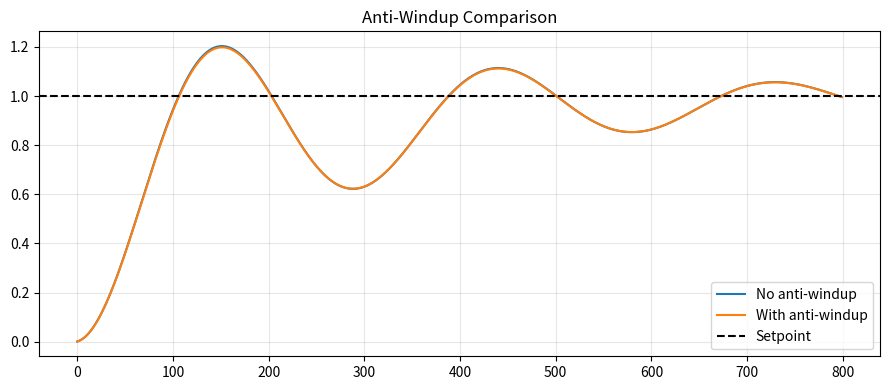
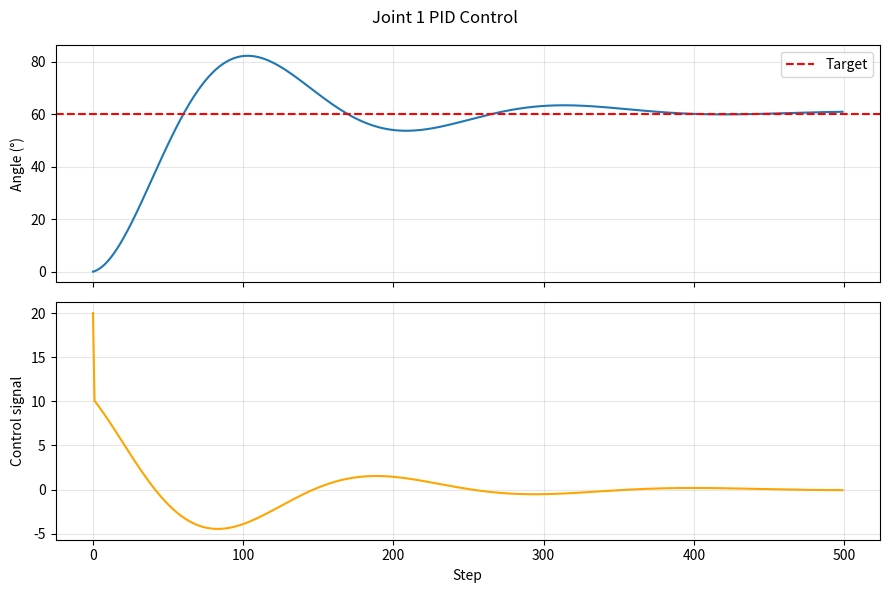
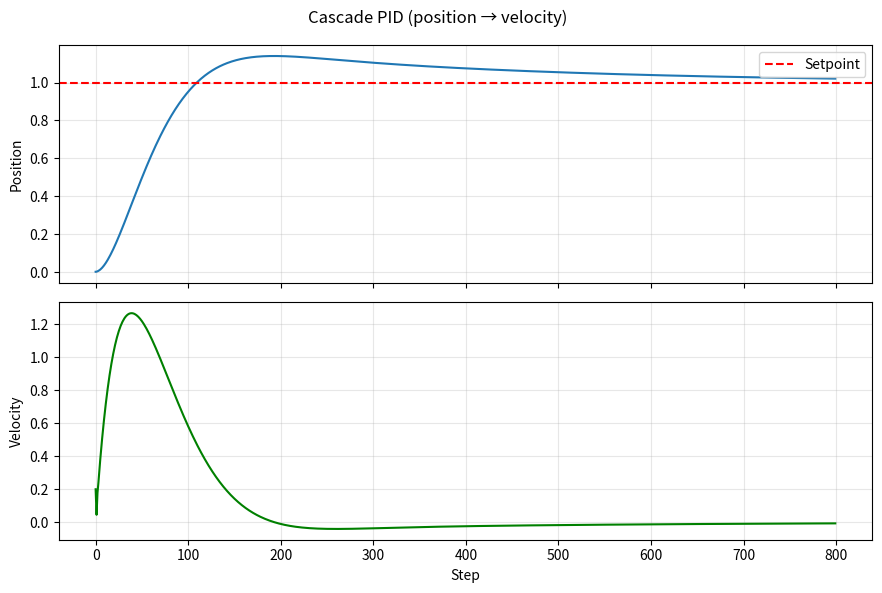

Here is the Python script that generated these plots, in order:
# Advanced Day 16 — Solutions
import numpy as np
import matplotlib.pyplot as plt

# ─── shared PID class ──────────────────────────────────────────────────────────
class PIDController:
    def __init__(self, Kp, Ki, Kd, setpoint=0., dt=0.01,
                 out_min=-float("inf"), out_max=float("inf"), anti_windup=False):
        self.Kp=Kp; self.Ki=Ki; self.Kd=Kd
        self.setpoint=setpoint; self.dt=dt
        self.out_min=out_min; self.out_max=out_max
        self.anti_windup=anti_windup
        self.integral=0.; self.prev_error=0.

    def step(self, measurement):
        error = self.setpoint - measurement
        P = self.Kp * error
        D = self.Kd * (error - self.prev_error) / self.dt
        self.prev_error = error
        raw = P + self.Ki * self.integral + D
        output = np.clip(raw, self.out_min, self.out_max)
        # Only integrate when not saturated (anti-windup)
        if self.anti_windup:
            if output == raw:
                self.integral += error * self.dt
        else:
            self.integral += error * self.dt
        return output

    def reset(self):
        self.integral=0.; self.prev_error=0.

# ─── Exercise 1 — mass-spring-damper PID tuning ────────────────────────────────
print("=== Exercise 1: Mass-Spring-Damper ===")
m, c, k = 1.0, 0.5, 2.0
dt, n = 0.01, 800
setpoint = 1.0

pid = PIDController(Kp=8.0, Ki=5.0, Kd=3.0, setpoint=setpoint, dt=dt,
                    out_min=-50., out_max=50.)
x, xdot = 0., 0.
times, xs = [], []
for i in range(n):
    F = pid.step(x)
    xddot = (F - c*xdot - k*x) / m
    xdot += xddot * dt
    x    += xdot * dt
    times.append(i*dt); xs.append(x)

ss_err   = abs(setpoint - xs[-1])
overshoot = max(0., (max(xs) - setpoint) / setpoint * 100)
print(f"  Final x={xs[-1]:.4f}  Overshoot={overshoot:.1f}%  SS-error={ss_err:.4f}")

# ─── Exercise 2 — Anti-windup comparison ───────────────────────────────────────
print("\n=== Exercise 2: Anti-Windup ===")
def run_saturated(anti_windup, label):
    pid2 = PIDController(Kp=3., Ki=2., Kd=0.5, setpoint=1., dt=0.01,
                         out_min=-10., out_max=10., anti_windup=anti_windup)
    x2, xdot2 = 0., 0.
    out = []
    for _ in range(800):
        F = pid2.step(x2)
        xddot = (F - 0.5*xdot2 - 2.*x2) / 1.
        xdot2 += xddot * 0.01; x2 += xdot2 * 0.01
        out.append(x2)
    overshoot = max(0., (max(out)-1.)/1.*100)
    print(f"  {label}: overshoot={overshoot:.1f}%  final={out[-1]:.4f}")
    return out

out_no_aw = run_saturated(False, "No anti-windup ")
out_aw    = run_saturated(True,  "With anti-windup")

fig, ax = plt.subplots(figsize=(9,4))
ax.plot(out_no_aw, label="No anti-windup")
ax.plot(out_aw,    label="With anti-windup")
ax.axhline(1., color="k", linestyle="--", label="Setpoint")
ax.set_title("Anti-Windup Comparison"); ax.legend(); ax.grid(alpha=0.3)
plt.tight_layout(); plt.savefig("anti_windup.png", dpi=80); plt.close()
print("  Saved anti_windup.png")

# ─── Exercise 3 — Joint PID controller ────────────────────────────────────────
print("\n=== Exercise 3: Robot Joint PID ===")
target_angle = np.pi/3
pid3 = PIDController(Kp=10., Ki=1., Kd=2., setpoint=target_angle, dt=0.01,
                     out_min=-20., out_max=20.)
angle, omega = 0., 0.
friction = 0.1
angles, controls = [], []
for _ in range(500):
    u = pid3.step(angle)
    omega += (u - friction*omega) * 0.01
    angle += omega * 0.01
    angles.append(np.degrees(angle)); controls.append(u)

fig, axes = plt.subplots(2,1, figsize=(9,6), sharex=True)
axes[0].plot(angles); axes[0].axhline(np.degrees(target_angle), color="r", linestyle="--", label="Target")
axes[0].set_ylabel("Angle (°)"); axes[0].legend(); axes[0].grid(alpha=0.3)
axes[1].plot(controls, color="orange"); axes[1].set_ylabel("Control signal"); axes[1].grid(alpha=0.3)
axes[1].set_xlabel("Step")
plt.suptitle("Joint 1 PID Control"); plt.tight_layout()
plt.savefig("joint_pid.png", dpi=80); plt.close()
print(f"  Final angle={angles[-1]:.2f}°  Target={np.degrees(target_angle):.2f}°")
print("  Saved joint_pid.png")

# ─── Exercise 4 — Step response metrics ───────────────────────────────────────
print("\n=== Exercise 4: Step Response Metrics ===")
arr = np.array(xs)
sp  = setpoint
# Rise time: first time crosses 10% → 90%
rise10 = np.argmax(arr >= 0.1*sp) * dt
rise90 = np.argmax(arr >= 0.9*sp) * dt
rise_time = rise90 - rise10
# Settling time: last time outside ±5% band
band = 0.05 * sp
outside = np.where(np.abs(arr - sp) > band)[0]
settle_time = outside[-1] * dt if len(outside) else 0.
print(f"  Rise time    = {rise_time:.3f}s")
print(f"  Settling time= {settle_time:.3f}s")
print(f"  Overshoot    = {overshoot:.1f}%")

# ─── Exercise 5 — Cascade PID ──────────────────────────────────────────────────
print("\n=== Exercise 5: Cascade PID ===")
outer = PIDController(Kp=2.,  Ki=0.5, Kd=0.1, setpoint=1., dt=0.01, out_min=-3., out_max=3.)
inner = PIDController(Kp=5.,  Ki=1.,  Kd=0.2, setpoint=0., dt=0.01, out_min=-20., out_max=20.)
pos, vel = 0., 0.
positions, velocities = [], []
for _ in range(800):
    vel_sp   = outer.step(pos)
    inner.setpoint = vel_sp
    force    = inner.step(vel)
    vel     += force * 0.01 - 0.2 * vel * 0.01  # simple drag
    pos     += vel  * 0.01
    positions.append(pos); velocities.append(vel)

fig, axes = plt.subplots(2,1, figsize=(9,6), sharex=True)
axes[0].plot(positions); axes[0].axhline(1., color="r", linestyle="--", label="Setpoint")
axes[0].set_ylabel("Position"); axes[0].legend(); axes[0].grid(alpha=0.3)
axes[1].plot(velocities, color="green"); axes[1].set_ylabel("Velocity"); axes[1].grid(alpha=0.3)
axes[1].set_xlabel("Step")
plt.suptitle("Cascade PID (position → velocity)"); plt.tight_layout()
plt.savefig("cascade_pid.png", dpi=80); plt.close()
print(f"  Final position={positions[-1]:.4f}")
print("  Saved cascade_pid.png")
